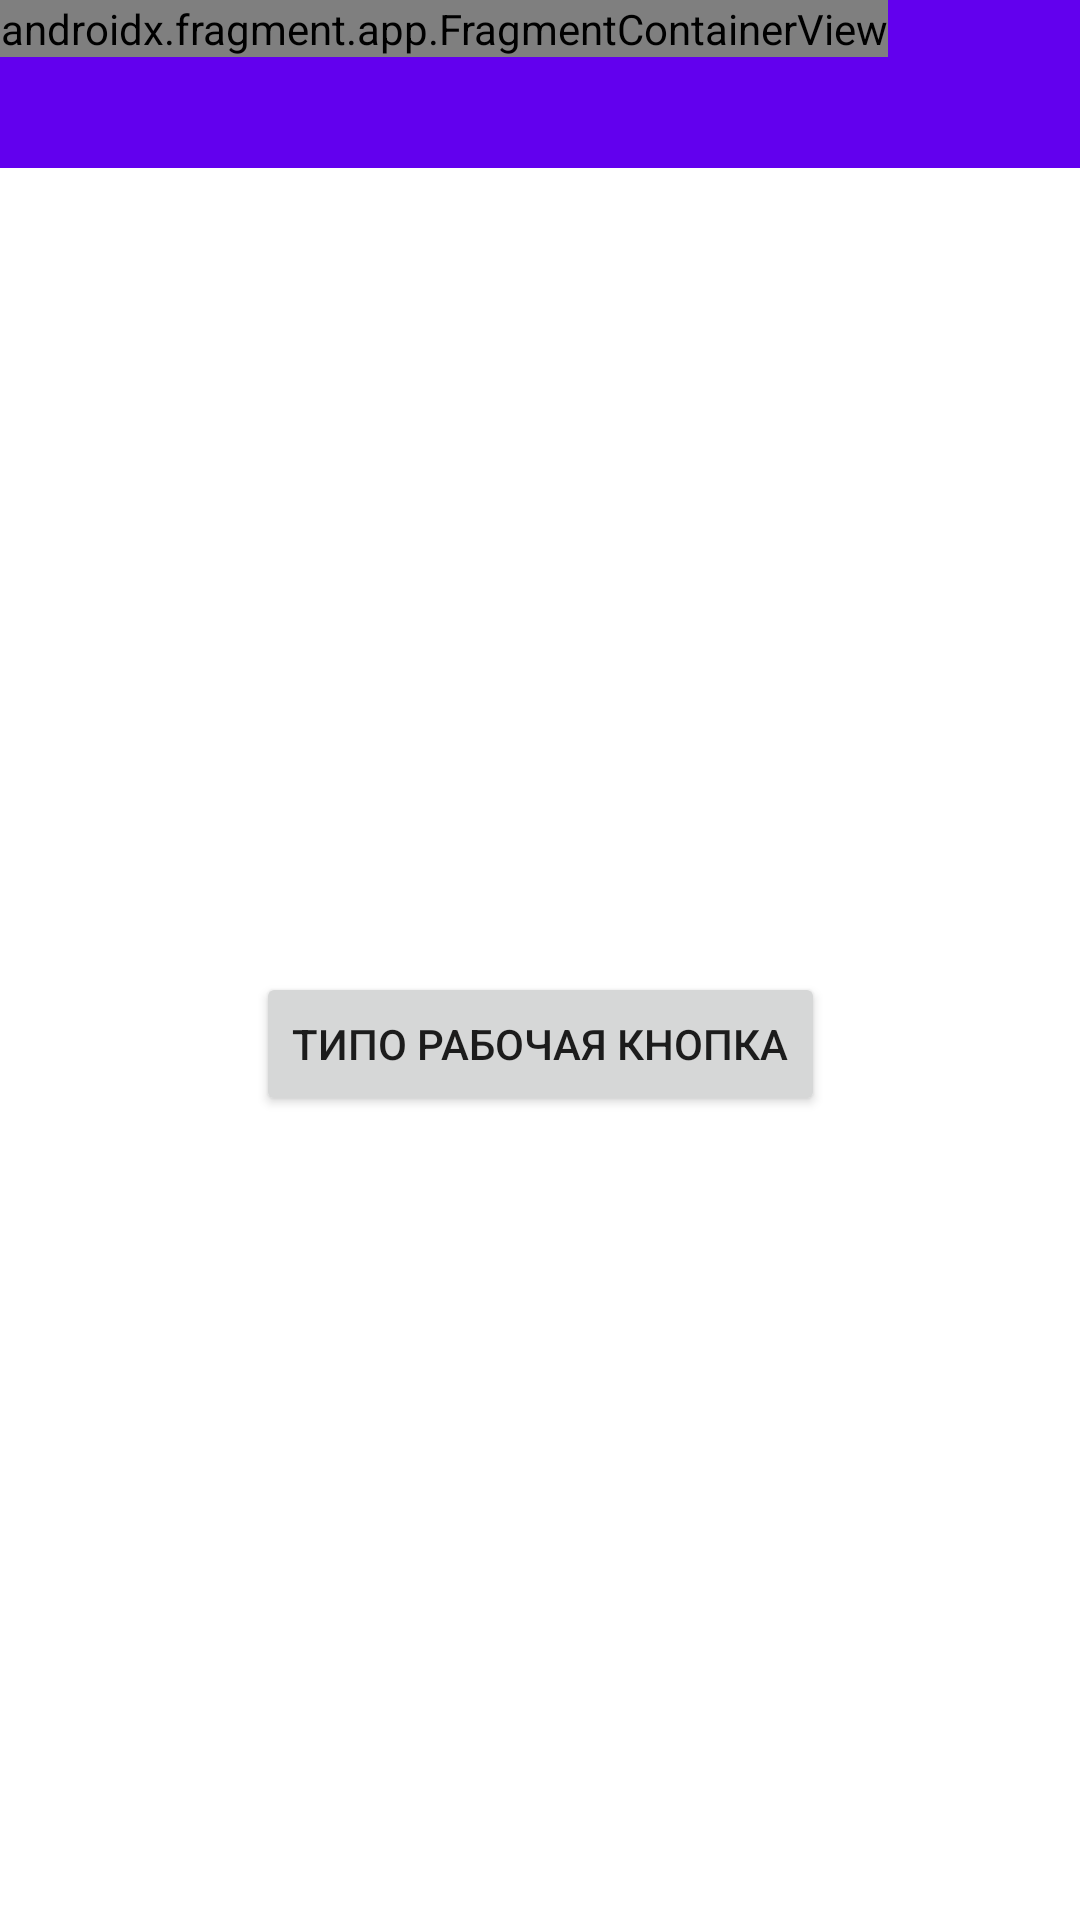

This screen was rendered from an Android layout file. Write that file and the resources it references.
<!-- AndroidManifest.xml: application theme Theme.YsherbnoeMenu -->
<!-- res/layout/action_bar.xml -->
<?xml version="1.0" encoding="utf-8"?>
<androidx.constraintlayout.widget.ConstraintLayout xmlns:android="http://schemas.android.com/apk/res/android"
    xmlns:app="http://schemas.android.com/apk/res-auto"
    xmlns:tools="http://schemas.android.com/tools"
    android:layout_width="match_parent"
    android:layout_height="match_parent">

    <androidx.appcompat.widget.Toolbar
        android:id="@+id/toolbar"
        android:layout_width="match_parent"
        android:layout_height="wrap_content"
        android:background="?attr/colorPrimary"
        android:minHeight="?attr/actionBarSize"
        android:theme="?attr/actionBarTheme"
        app:layout_constraintEnd_toEndOf="parent"
        app:layout_constraintStart_toStartOf="parent"
        app:layout_constraintTop_toTopOf="parent" />

    <include
        layout="@layout/contant"
        android:layout_width="wrap_content"
        android:layout_height="wrap_content"
        app:layout_constraintBottom_toBottomOf="@+id/toolbar"
        app:layout_constraintEnd_toEndOf="parent"
        app:layout_constraintHorizontal_bias="0.0"
        app:layout_constraintStart_toStartOf="parent"
        app:layout_constraintTop_toTopOf="parent"
        app:layout_constraintVertical_bias="0.0" />

    <Button
        android:id="@+id/button"
        android:layout_width="wrap_content"
        android:layout_height="wrap_content"
        android:text="Типо рабочая кнопка"
        app:layout_constraintBottom_toBottomOf="parent"
        app:layout_constraintEnd_toEndOf="parent"
        app:layout_constraintStart_toStartOf="parent"
        app:layout_constraintTop_toBottomOf="@+id/toolbar" />

</androidx.constraintlayout.widget.ConstraintLayout>
<!-- res/layout/contant.xml (included above) -->
<?xml version="1.0" encoding="utf-8"?>
<androidx.constraintlayout.widget.ConstraintLayout xmlns:android="http://schemas.android.com/apk/res/android"
    xmlns:app="http://schemas.android.com/apk/res-auto"
    xmlns:tools="http://schemas.android.com/tools"
    android:layout_width="match_parent"
    android:layout_height="match_parent">

    <androidx.fragment.app.FragmentContainerView
        android:id="@+id/fragmentContainerView"
        android:name="androidx.navigation.fragment.NavHostFragment"
        android:layout_width="match_parent"
        android:layout_height="match_parent"
        app:defaultNavHost="true"
        app:layout_constraintBottom_toBottomOf="parent"
        app:layout_constraintEnd_toEndOf="parent"
        app:layout_constraintStart_toStartOf="parent"
        app:layout_constraintTop_toTopOf="parent"
        app:navGraph="@navigation/navigation_main" />
</androidx.constraintlayout.widget.ConstraintLayout>
<!-- resources referenced by this layout -->
<resources>
  <style name="Theme.YsherbnoeMenu" parent="Theme.MaterialComponents.DayNight.DarkActionBar">
          
          <item name="colorPrimary">@color/purple_500</item>
          <item name="colorPrimaryVariant">@color/purple_700</item>
          <item name="colorOnPrimary">@color/white</item>
          
          <item name="colorSecondary">@color/teal_200</item>
          <item name="colorSecondaryVariant">@color/teal_700</item>
          <item name="colorOnSecondary">@color/black</item>
          <item name="windowActionBar">false</item>
          <item name="windowNoTitle">true</item>
          
          <item name="android:statusBarColor">?attr/colorPrimaryVariant</item>
          
      </style>
  <color name="purple_500">#FF6200EE</color>
  <color name="purple_700">#FF3700B3</color>
  <color name="white">#FFFFFFFF</color>
  <color name="teal_200">#FF03DAC5</color>
  <color name="teal_700">#FF018786</color>
  <color name="black">#FF000000</color>
</resources>
